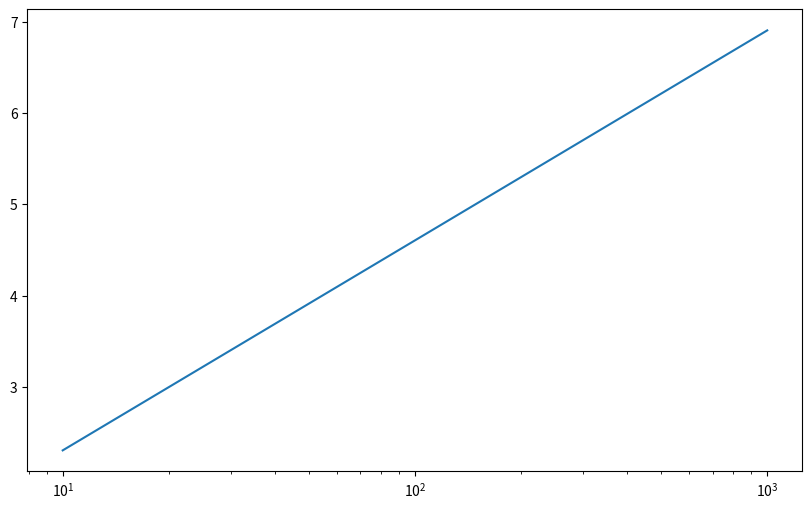

Python code for this plot:
# coding=utf-8
"""
semilogx，半对数坐标

半对数坐标系一个轴是分度均匀的普通坐标轴，另一个轴是分度不均匀的对数坐标轴。

该图中的横坐标轴（x轴）是对数坐标。
在此轴上，某点与原点的实际距离为该点对应数的对数值，但是在该点标出的值是真数。


"""
import matplotlib.pyplot as plt
import numpy as np

plt.figure(1, figsize=(10, 6))


# C_s = np.logspace(start=-110, stop=10, num=10)  # base=-10， 既10的负10次方 ~ 10的0次方，均分10个
# c_score_means = [0.15552937214547155, 0.15552937214547155, 0.15552937214547155,
#                  0.15552937214547155, 0.15552937214547155, 0.90260270247335728,
#                  0.9482070815179453, 0.94490714734074643, 0.94379972762867548,
#                  0.94379972762867548]
#
# plt.semilogx(C_s, c_score_means)


def plot_origin():
    """
    阅读真数，底数，指数 知识：  np_base/np_logspace.py

    图形解释：
        以e为底，x轴的对应的对数，是y轴（既是 np.log(x) ）

    直观感受：
        y小小的变动，x轴就变动很大

    """
    x = range(10, 1000)  # 真数
    y = np.log(x)  # 以 e 对底，x的对数，是y

    plt.plot(x, y)  # 原始的 对数函数图形（可以看到，是非线性的）
    plt.xlabel('0 ~ 999 real')
    plt.ylabel("0 ~ 999's Natural Logrithm")


def plot_semilogx():
    x = range(10, 1000)  # 真数
    y = np.log(x)  # 以 e 对底，x的对数，是y

    """
    对 x 轴特殊处理，图形解释：
    x轴：
    - 文本"标值"
        真数，既是x，10 ~ 1000
        
    - 真实"刻度"(与原点的距离)
        对数值（以自然数E为底，"标值"为真数，对应的对数值）
        如第二个点，X轴 "标值" 大约=20，对应的y既是 y=logE20(以E为底，20的对数，值为3) ，既刻度=3
    """
    plt.semilogx(x, y)  # 不是把原始的x，而是原x轴的对数刻度，所以与y轴就是线性关系了


# plot_origin()
plot_semilogx()
plt.show()
